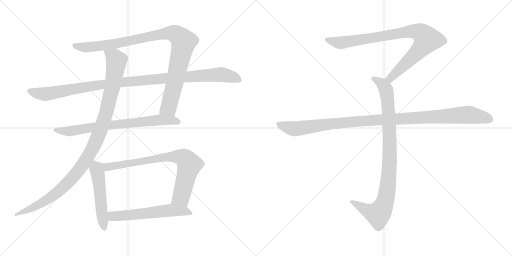
t = 0.00 s
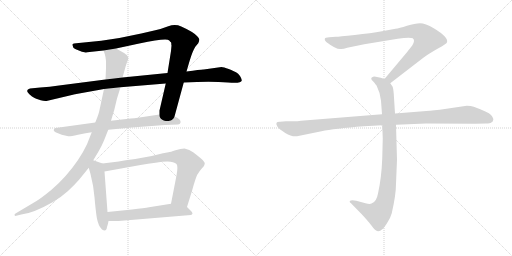
t = 1.93 s
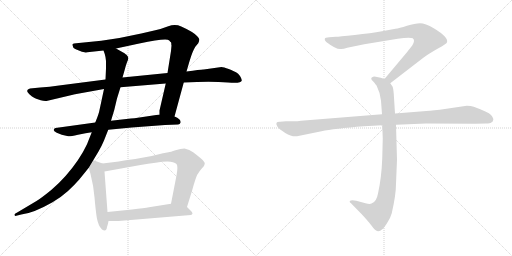
t = 3.87 s
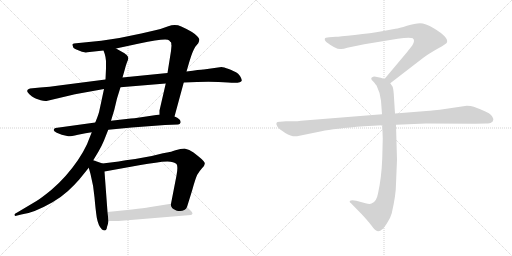
t = 5.80 s
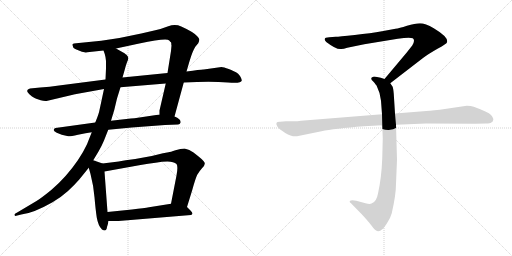
t = 7.74 s
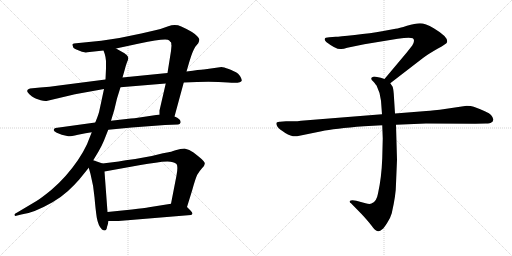
t = 9.67 s

The animated SVG that drew these frames (rendered in a browser with its animation timeline set to each time). Animation: 10 CSS @keyframes rules; one cycle of 9.67 s.

<svg version="1.1" viewBox="0 0 2048 1024" xmlns="http://www.w3.org/2000/svg">
  <g stroke="lightgray" stroke-dasharray="1,1" stroke-width="1" transform="scale(4, 4)">
    <line x1="0" y1="0" x2="256" y2="256"></line>
    <line x1="256" y1="0" x2="0" y2="256"></line>
    <line x1="128" y1="0" x2="128" y2="256"></line>
    <line x1="0" y1="128" x2="256" y2="128"></line>
    <line x1="256" y1="0" x2="512" y2="256"></line>
    <line x1="512" y1="0" x2="256" y2="256"></line>
    <line x1="384" y1="0" x2="384" y2="256"></line>
    <line x1="256" y1="128" x2="512" y2="128"></line>
  </g>
<g transform="scale(1, -1) translate(0, -850)">
   <style type="text/css">
    @keyframes keyframes0 {
      from {
       stroke: black;
       stroke-dashoffset: 1018;
       stroke-width: 128;
       }
       77% {
       animation-timing-function: step-end;
       stroke: black;
       stroke-dashoffset: 0;
       stroke-width: 128;
       }
       to {
       stroke: black;
       stroke-width: 1024;
       }
       }
       #make-me-a-hanzi-animation-0 {
         animation: keyframes0 1.078451s both;
         animation-delay: 0.000000s;
         animation-timing-function: linear;
       }
    @keyframes keyframes1 {
      from {
       stroke: black;
       stroke-dashoffset: 1105;
       stroke-width: 128;
       }
       78% {
       animation-timing-function: step-end;
       stroke: black;
       stroke-dashoffset: 0;
       stroke-width: 128;
       }
       to {
       stroke: black;
       stroke-width: 1024;
       }
       }
       #make-me-a-hanzi-animation-1 {
         animation: keyframes1 1.149251s both;
         animation-delay: 1.078451s;
         animation-timing-function: linear;
       }
    @keyframes keyframes2 {
      from {
       stroke: black;
       stroke-dashoffset: 748;
       stroke-width: 128;
       }
       71% {
       animation-timing-function: step-end;
       stroke: black;
       stroke-dashoffset: 0;
       stroke-width: 128;
       }
       to {
       stroke: black;
       stroke-width: 1024;
       }
       }
       #make-me-a-hanzi-animation-2 {
         animation: keyframes2 0.858724s both;
         animation-delay: 2.227702s;
         animation-timing-function: linear;
       }
    @keyframes keyframes3 {
      from {
       stroke: black;
       stroke-dashoffset: 1094;
       stroke-width: 128;
       }
       78% {
       animation-timing-function: step-end;
       stroke: black;
       stroke-dashoffset: 0;
       stroke-width: 128;
       }
       to {
       stroke: black;
       stroke-width: 1024;
       }
       }
       #make-me-a-hanzi-animation-3 {
         animation: keyframes3 1.140299s both;
         animation-delay: 3.086426s;
         animation-timing-function: linear;
       }
    @keyframes keyframes4 {
      from {
       stroke: black;
       stroke-dashoffset: 521;
       stroke-width: 128;
       }
       63% {
       animation-timing-function: step-end;
       stroke: black;
       stroke-dashoffset: 0;
       stroke-width: 128;
       }
       to {
       stroke: black;
       stroke-width: 1024;
       }
       }
       #make-me-a-hanzi-animation-4 {
         animation: keyframes4 0.673991s both;
         animation-delay: 4.226725s;
         animation-timing-function: linear;
       }
    @keyframes keyframes5 {
      from {
       stroke: black;
       stroke-dashoffset: 786;
       stroke-width: 128;
       }
       72% {
       animation-timing-function: step-end;
       stroke: black;
       stroke-dashoffset: 0;
       stroke-width: 128;
       }
       to {
       stroke: black;
       stroke-width: 1024;
       }
       }
       #make-me-a-hanzi-animation-5 {
         animation: keyframes5 0.889648s both;
         animation-delay: 4.900716s;
         animation-timing-function: linear;
       }
    @keyframes keyframes6 {
      from {
       stroke: black;
       stroke-dashoffset: 583;
       stroke-width: 128;
       }
       65% {
       animation-timing-function: step-end;
       stroke: black;
       stroke-dashoffset: 0;
       stroke-width: 128;
       }
       to {
       stroke: black;
       stroke-width: 1024;
       }
       }
       #make-me-a-hanzi-animation-6 {
         animation: keyframes6 0.724447s both;
         animation-delay: 5.790364s;
         animation-timing-function: linear;
       }
    @keyframes keyframes7 {
      from {
       stroke: black;
       stroke-dashoffset: 901;
       stroke-width: 128;
       }
       75% {
       animation-timing-function: step-end;
       stroke: black;
       stroke-dashoffset: 0;
       stroke-width: 128;
       }
       to {
       stroke: black;
       stroke-width: 1024;
       }
       }
       #make-me-a-hanzi-animation-7 {
         animation: keyframes7 0.983236s both;
         animation-delay: 6.514811s;
         animation-timing-function: linear;
       }
    @keyframes keyframes8 {
      from {
       stroke: black;
       stroke-dashoffset: 948;
       stroke-width: 128;
       }
       76% {
       animation-timing-function: step-end;
       stroke: black;
       stroke-dashoffset: 0;
       stroke-width: 128;
       }
       to {
       stroke: black;
       stroke-width: 1024;
       }
       }
       #make-me-a-hanzi-animation-8 {
         animation: keyframes8 1.021484s both;
         animation-delay: 7.498047s;
         animation-timing-function: linear;
       }
    @keyframes keyframes9 {
      from {
       stroke: black;
       stroke-dashoffset: 1108;
       stroke-width: 128;
       }
       78% {
       animation-timing-function: step-end;
       stroke: black;
       stroke-dashoffset: 0;
       stroke-width: 128;
       }
       to {
       stroke: black;
       stroke-width: 1024;
       }
       }
       #make-me-a-hanzi-animation-9 {
         animation: keyframes9 1.151693s both;
         animation-delay: 8.519531s;
         animation-timing-function: linear;
       }
</style>
<path d="M 698.0 384.0 L 735.0 520.0 L 746.0 564.0 L 758.0 605.0 Q 770.0 646.0 782.0 664.0 L 793.0 677.0 Q 798.0 689.0 797.0 693.0 Q 797.0 697.0 788.0 706.0 Q 772.0 723.0 725.0 744.0 Q 701.0 755.0 673.0 745.0 Q 645.0 734.0 621.0 729.0 L 565.0 716.0 Q 487.0 698.0 405.0 687.0 L 305.0 677.0 Q 294.0 676.0 291.0 674.0 Q 288.0 671.0 292.0 664.0 Q 292.0 656.0 308.0 651.0 Q 335.0 638.0 349.0 641.0 L 414.0 648.0 L 464.0 656.0 L 557.0 676.0 Q 667.0 699.0 677.0 688.0 L 681.0 683.0 Q 685.0 683.0 685.0 677.0 Q 685.0 670.0 686.0 668.0 L 684.0 646.0 L 670.0 558.0 L 663.0 516.0 L 638.0 408.0 L 638.0 392.0 C 636.0 362.0 690.0 355.0 698.0 384.0 Z" fill="lightgray"></path> 
<path d="M 735.0 520.0 L 788.0 522.0 Q 859.0 524.0 912.0 520.0 Q 965.0 515.0 967.0 528.0 Q 968.0 533.0 960.0 546.0 Q 953.0 557.0 944.0 561.0 Q 937.0 565.0 915.0 574.0 Q 894.0 582.0 886.0 582.0 L 815.0 572.0 Q 807.0 573.0 746.0 564.0 L 670.0 558.0 L 490.0 540.0 L 422.0 532.0 L 236.0 508.0 Q 199.0 502.0 161.0 500.0 L 120.0 496.0 Q 105.0 492.0 110.0 482.0 Q 116.0 472.0 128.0 464.0 Q 140.0 456.0 145.0 455.0 L 163.0 449.0 Q 175.0 445.0 186.0 446.0 L 300.0 473.0 L 416.0 494.0 L 482.0 501.0 L 663.0 516.0 L 735.0 520.0 Z" fill="lightgray"></path> 
<path d="M 433.0 331.0 L 527.0 340.0 L 660.0 350.0 L 712.0 352.0 Q 720.0 352.0 722.0 359.0 Q 724.0 366.0 718.0 372.0 Q 710.0 380.0 698.0 384.0 L 638.0 392.0 L 558.0 380.0 Q 535.0 376.0 523.0 376.0 L 444.0 367.0 L 381.0 360.0 L 222.0 338.0 Q 217.0 336.0 216.0 333.0 Q 211.0 326.0 227.0 319.0 L 247.0 311.0 L 273.0 305.0 Q 280.0 304.0 312.0 311.0 Q 345.0 318.0 367.0 321.0 L 433.0 331.0 Z" fill="lightgray"></path> 
<path d="M 373.0 209.0 L 394.0 244.0 Q 406.0 264.0 416.0 288.0 L 433.0 331.0 L 444.0 367.0 L 457.0 410.0 L 468.0 456.0 L 482.0 501.0 L 490.0 540.0 L 498.0 568.0 Q 503.0 588.0 508.0 601.0 Q 514.0 614.0 513.0 619.0 Q 513.0 624.0 506.0 631.0 Q 503.0 632.0 498.0 637.0 L 464.0 656.0 C 438.0 671.0 405.0 677.0 414.0 648.0 L 419.0 634.0 Q 422.0 625.0 424.0 606.0 L 424.0 576.0 L 422.0 532.0 L 416.0 494.0 L 398.0 410.0 Q 396.0 396.0 381.0 360.0 L 367.0 321.0 L 348.0 273.0 Q 334.0 243.0 312.0 210.0 Q 265.0 141.0 205.0 90.0 Q 163.0 56.0 146.0 46.0 L 67.0 -1.0 Q 56.0 -6.0 58.0 -10.0 Q 60.0 -15.0 65.0 -13.0 L 85.0 -8.0 Q 133.0 -3.0 210.0 41.0 Q 248.0 64.0 272.0 86.0 Q 296.0 108.0 317.0 132.0 L 355.0 179.0 L 373.0 209.0 Z" fill="lightgray"></path> 
<path d="M 410.0 196.0 L 373.0 209.0 C 345.0 219.0 347.0 208.0 355.0 179.0 L 362.0 154.0 Q 374.0 108.0 378.0 61.0 Q 382.0 13.0 387.0 -20.0 Q 393.0 -54.0 408.0 -68.0 Q 426.0 -79.0 428.0 -58.0 Q 433.0 -42.0 434.0 -34.0 L 430.0 2.0 L 418.0 164.0 C 416.0 194.0 416.0 194.0 410.0 196.0 Z" fill="lightgray"></path> 
<path d="M 652.0 237.0 L 607.0 226.0 L 541.0 214.0 L 503.0 209.0 Q 482.0 206.0 475.0 204.0 L 410.0 196.0 C 380.0 192.0 388.0 159.0 418.0 164.0 L 562.0 190.0 Q 593.0 196.0 622.0 199.0 Q 689.0 212.0 706.0 194.0 Q 713.0 186.0 706.0 148.0 L 684.0 35.0 C 678.0 6.0 739.0 -7.0 748.0 22.0 L 769.0 90.0 Q 782.0 137.0 789.0 151.0 Q 797.0 165.0 808.0 177.0 Q 819.0 188.0 819.0 195.0 Q 820.0 202.0 805.0 215.0 Q 791.0 227.0 774.0 240.0 Q 758.0 252.0 738.0 256.0 Q 723.0 256.0 702.0 249.0 Q 681.0 242.0 674.0 241.0 L 652.0 237.0 Z" fill="lightgray"></path> 
<path d="M 434.0 -34.0 L 474.0 -34.0 L 764.0 -10.0 Q 766.0 -10.0 769.0 -6.0 Q 773.0 -3.0 761.0 9.0 L 748.0 22.0 C 728.0 42.0 714.0 40.0 684.0 35.0 L 596.0 21.0 Q 579.0 18.0 528.0 12.0 L 430.0 2.0 C 400.0 -1.0 404.0 -34.0 434.0 -34.0 Z" fill="lightgray"></path> 
<path d="M 1561.0 517.0 L 1692.0 618.0 Q 1713.0 634.0 1750.0 655.0 Q 1788.0 676.0 1788.0 681.0 Q 1795.0 701.0 1735.0 737.0 Q 1701.0 757.0 1680.0 757.0 Q 1660.0 757.0 1628.0 747.0 Q 1596.0 737.0 1582.0 735.0 L 1528.0 725.0 Q 1484.0 717.0 1419.0 710.0 Q 1355.0 703.0 1343.0 703.0 L 1317.0 701.0 Q 1299.0 701.0 1299.0 694.0 Q 1297.0 690.0 1305.0 682.0 Q 1347.0 650.0 1365.0 654.0 Q 1374.0 654.0 1389.0 659.0 L 1457.0 673.0 L 1591.0 695.0 Q 1638.0 702.0 1651.0 697.0 Q 1662.0 689.0 1649.0 668.0 L 1627.0 640.0 L 1538.0 534.0 C 1519.0 511.0 1537.0 499.0 1561.0 517.0 Z" fill="lightgray"></path> 
<path d="M 1529.0 349.0 L 1531.0 296.0 L 1529.0 217.0 Q 1526.0 138.0 1512.0 76.0 Q 1506.0 42.0 1486.0 36.0 Q 1479.0 32.0 1462.0 37.0 L 1425.0 47.0 Q 1405.0 51.0 1399.0 46.0 Q 1397.0 41.0 1404.0 37.0 L 1447.0 -7.0 Q 1472.0 -34.0 1485.0 -51.0 Q 1498.0 -68.0 1503.0 -71.0 Q 1515.0 -81.0 1529.0 -67.0 Q 1536.0 -62.0 1549.0 -41.0 Q 1561.0 -24.0 1567.0 -3.0 Q 1584.0 71.0 1584.0 115.0 L 1588.0 211.0 L 1584.0 351.0 L 1580.0 396.0 L 1575.0 475.0 Q 1573.0 498.0 1570.0 504.0 L 1561.0 517.0 C 1554.0 529.0 1554.0 529.0 1538.0 534.0 L 1523.0 539.0 L 1503.0 543.0 Q 1493.0 545.0 1489.0 541.0 Q 1485.0 540.0 1485.0 535.0 Q 1485.0 530.0 1493.0 524.0 Q 1505.0 510.0 1507.0 506.0 Q 1522.0 476.0 1524.0 447.0 L 1528.0 393.0 L 1529.0 349.0 Z" fill="lightgray"></path> 
<path d="M 1528.0 393.0 L 1204.0 367.0 Q 1190.0 365.0 1174.0 365.0 L 1144.0 365.0 L 1120.0 363.0 Q 1097.0 364.0 1110.0 343.0 Q 1116.0 334.0 1141.0 318.0 Q 1167.0 302.0 1188.0 305.0 L 1286.0 325.0 Q 1336.0 336.0 1456.0 345.0 L 1529.0 349.0 L 1584.0 351.0 L 1704.0 356.0 L 1901.0 355.0 L 1944.0 356.0 Q 1961.0 356.0 1965.0 360.0 Q 1971.0 362.0 1973.0 370.0 Q 1975.0 377.0 1964.0 390.0 Q 1953.0 402.0 1895.0 423.0 Q 1884.0 427.0 1867.0 427.0 L 1759.0 411.0 Q 1714.0 406.0 1693.0 405.0 L 1580.0 396.0 L 1528.0 393.0 Z" fill="lightgray"></path> 
      <clipPath id="make-me-a-hanzi-clip-0">
      <path d="M 698.0 384.0 L 735.0 520.0 L 746.0 564.0 L 758.0 605.0 Q 770.0 646.0 782.0 664.0 L 793.0 677.0 Q 798.0 689.0 797.0 693.0 Q 797.0 697.0 788.0 706.0 Q 772.0 723.0 725.0 744.0 Q 701.0 755.0 673.0 745.0 Q 645.0 734.0 621.0 729.0 L 565.0 716.0 Q 487.0 698.0 405.0 687.0 L 305.0 677.0 Q 294.0 676.0 291.0 674.0 Q 288.0 671.0 292.0 664.0 Q 292.0 656.0 308.0 651.0 Q 335.0 638.0 349.0 641.0 L 414.0 648.0 L 464.0 656.0 L 557.0 676.0 Q 667.0 699.0 677.0 688.0 L 681.0 683.0 Q 685.0 683.0 685.0 677.0 Q 685.0 670.0 686.0 668.0 L 684.0 646.0 L 670.0 558.0 L 663.0 516.0 L 638.0 408.0 L 638.0 392.0 C 636.0 362.0 690.0 355.0 698.0 384.0 Z" fill="lightgray"></path>
      </clipPath>
      <path clip-path="url(#make-me-a-hanzi-clip-0)" d="M 299.0 670.0 L 336.0 660.0 L 392.0 665.0 L 675.0 718.0 L 702.0 714.0 L 717.0 703.0 L 735.0 683.0 L 700.0 521.0 L 674.0 420.0 L 646.0 396.0 " fill="none" id="make-me-a-hanzi-animation-0" stroke-dasharray="890 1780" stroke-linecap="round"></path>

      <clipPath id="make-me-a-hanzi-clip-1">
      <path d="M 735.0 520.0 L 788.0 522.0 Q 859.0 524.0 912.0 520.0 Q 965.0 515.0 967.0 528.0 Q 968.0 533.0 960.0 546.0 Q 953.0 557.0 944.0 561.0 Q 937.0 565.0 915.0 574.0 Q 894.0 582.0 886.0 582.0 L 815.0 572.0 Q 807.0 573.0 746.0 564.0 L 670.0 558.0 L 490.0 540.0 L 422.0 532.0 L 236.0 508.0 Q 199.0 502.0 161.0 500.0 L 120.0 496.0 Q 105.0 492.0 110.0 482.0 Q 116.0 472.0 128.0 464.0 Q 140.0 456.0 145.0 455.0 L 163.0 449.0 Q 175.0 445.0 186.0 446.0 L 300.0 473.0 L 416.0 494.0 L 482.0 501.0 L 663.0 516.0 L 735.0 520.0 Z" fill="lightgray"></path>
      </clipPath>
      <path clip-path="url(#make-me-a-hanzi-clip-1)" d="M 119.0 486.0 L 181.0 473.0 L 431.0 515.0 L 883.0 552.0 L 959.0 530.0 " fill="none" id="make-me-a-hanzi-animation-1" stroke-dasharray="977 1954" stroke-linecap="round"></path>

      <clipPath id="make-me-a-hanzi-clip-2">
      <path d="M 433.0 331.0 L 527.0 340.0 L 660.0 350.0 L 712.0 352.0 Q 720.0 352.0 722.0 359.0 Q 724.0 366.0 718.0 372.0 Q 710.0 380.0 698.0 384.0 L 638.0 392.0 L 558.0 380.0 Q 535.0 376.0 523.0 376.0 L 444.0 367.0 L 381.0 360.0 L 222.0 338.0 Q 217.0 336.0 216.0 333.0 Q 211.0 326.0 227.0 319.0 L 247.0 311.0 L 273.0 305.0 Q 280.0 304.0 312.0 311.0 Q 345.0 318.0 367.0 321.0 L 433.0 331.0 Z" fill="lightgray"></path>
      </clipPath>
      <path clip-path="url(#make-me-a-hanzi-clip-2)" d="M 224.0 330.0 L 284.0 326.0 L 422.0 348.0 L 643.0 371.0 L 712.0 363.0 " fill="none" id="make-me-a-hanzi-animation-2" stroke-dasharray="620 1240" stroke-linecap="round"></path>

      <clipPath id="make-me-a-hanzi-clip-3">
      <path d="M 373.0 209.0 L 394.0 244.0 Q 406.0 264.0 416.0 288.0 L 433.0 331.0 L 444.0 367.0 L 457.0 410.0 L 468.0 456.0 L 482.0 501.0 L 490.0 540.0 L 498.0 568.0 Q 503.0 588.0 508.0 601.0 Q 514.0 614.0 513.0 619.0 Q 513.0 624.0 506.0 631.0 Q 503.0 632.0 498.0 637.0 L 464.0 656.0 C 438.0 671.0 405.0 677.0 414.0 648.0 L 419.0 634.0 Q 422.0 625.0 424.0 606.0 L 424.0 576.0 L 422.0 532.0 L 416.0 494.0 L 398.0 410.0 Q 396.0 396.0 381.0 360.0 L 367.0 321.0 L 348.0 273.0 Q 334.0 243.0 312.0 210.0 Q 265.0 141.0 205.0 90.0 Q 163.0 56.0 146.0 46.0 L 67.0 -1.0 Q 56.0 -6.0 58.0 -10.0 Q 60.0 -15.0 65.0 -13.0 L 85.0 -8.0 Q 133.0 -3.0 210.0 41.0 Q 248.0 64.0 272.0 86.0 Q 296.0 108.0 317.0 132.0 L 355.0 179.0 L 373.0 209.0 Z" fill="lightgray"></path>
      </clipPath>
      <path clip-path="url(#make-me-a-hanzi-clip-3)" d="M 421.0 643.0 L 450.0 626.0 L 466.0 607.0 L 450.0 503.0 L 424.0 396.0 L 368.0 252.0 L 336.0 197.0 L 294.0 144.0 L 220.0 72.0 L 111.0 9.0 L 64.0 -7.0 " fill="none" id="make-me-a-hanzi-animation-3" stroke-dasharray="966 1932" stroke-linecap="round"></path>

      <clipPath id="make-me-a-hanzi-clip-4">
      <path d="M 410.0 196.0 L 373.0 209.0 C 345.0 219.0 347.0 208.0 355.0 179.0 L 362.0 154.0 Q 374.0 108.0 378.0 61.0 Q 382.0 13.0 387.0 -20.0 Q 393.0 -54.0 408.0 -68.0 Q 426.0 -79.0 428.0 -58.0 Q 433.0 -42.0 434.0 -34.0 L 430.0 2.0 L 418.0 164.0 C 416.0 194.0 416.0 194.0 410.0 196.0 Z" fill="lightgray"></path>
      </clipPath>
      <path clip-path="url(#make-me-a-hanzi-clip-4)" d="M 377.0 200.0 L 391.0 153.0 L 417.0 -61.0 " fill="none" id="make-me-a-hanzi-animation-4" stroke-dasharray="393 786" stroke-linecap="round"></path>

      <clipPath id="make-me-a-hanzi-clip-5">
      <path d="M 652.0 237.0 L 607.0 226.0 L 541.0 214.0 L 503.0 209.0 Q 482.0 206.0 475.0 204.0 L 410.0 196.0 C 380.0 192.0 388.0 159.0 418.0 164.0 L 562.0 190.0 Q 593.0 196.0 622.0 199.0 Q 689.0 212.0 706.0 194.0 Q 713.0 186.0 706.0 148.0 L 684.0 35.0 C 678.0 6.0 739.0 -7.0 748.0 22.0 L 769.0 90.0 Q 782.0 137.0 789.0 151.0 Q 797.0 165.0 808.0 177.0 Q 819.0 188.0 819.0 195.0 Q 820.0 202.0 805.0 215.0 Q 791.0 227.0 774.0 240.0 Q 758.0 252.0 738.0 256.0 Q 723.0 256.0 702.0 249.0 Q 681.0 242.0 674.0 241.0 L 652.0 237.0 Z" fill="lightgray"></path>
      </clipPath>
      <path clip-path="url(#make-me-a-hanzi-clip-5)" d="M 417.0 192.0 L 437.0 183.0 L 660.0 222.0 L 702.0 224.0 L 735.0 218.0 L 757.0 191.0 L 725.0 64.0 L 692.0 41.0 " fill="none" id="make-me-a-hanzi-animation-5" stroke-dasharray="658 1316" stroke-linecap="round"></path>

      <clipPath id="make-me-a-hanzi-clip-6">
      <path d="M 434.0 -34.0 L 474.0 -34.0 L 764.0 -10.0 Q 766.0 -10.0 769.0 -6.0 Q 773.0 -3.0 761.0 9.0 L 748.0 22.0 C 728.0 42.0 714.0 40.0 684.0 35.0 L 596.0 21.0 Q 579.0 18.0 528.0 12.0 L 430.0 2.0 C 400.0 -1.0 404.0 -34.0 434.0 -34.0 Z" fill="lightgray"></path>
      </clipPath>
      <path clip-path="url(#make-me-a-hanzi-clip-6)" d="M 454.0 -14.0 L 502.0 -17.0 L 506.0 -11.0 L 552.0 -6.0 L 560.0 -13.0 L 586.0 -1.0 L 618.0 -5.0 L 666.0 8.0 L 675.0 1.0 L 696.0 10.0 L 727.0 3.0 L 734.0 -5.0 L 761.0 -1.0 " fill="none" id="make-me-a-hanzi-animation-6" stroke-dasharray="455 910" stroke-linecap="round"></path>

      <clipPath id="make-me-a-hanzi-clip-7">
      <path d="M 1561.0 517.0 L 1692.0 618.0 Q 1713.0 634.0 1750.0 655.0 Q 1788.0 676.0 1788.0 681.0 Q 1795.0 701.0 1735.0 737.0 Q 1701.0 757.0 1680.0 757.0 Q 1660.0 757.0 1628.0 747.0 Q 1596.0 737.0 1582.0 735.0 L 1528.0 725.0 Q 1484.0 717.0 1419.0 710.0 Q 1355.0 703.0 1343.0 703.0 L 1317.0 701.0 Q 1299.0 701.0 1299.0 694.0 Q 1297.0 690.0 1305.0 682.0 Q 1347.0 650.0 1365.0 654.0 Q 1374.0 654.0 1389.0 659.0 L 1457.0 673.0 L 1591.0 695.0 Q 1638.0 702.0 1651.0 697.0 Q 1662.0 689.0 1649.0 668.0 L 1627.0 640.0 L 1538.0 534.0 C 1519.0 511.0 1537.0 499.0 1561.0 517.0 Z" fill="lightgray"></path>
      </clipPath>
      <path clip-path="url(#make-me-a-hanzi-clip-7)" d="M 1308.0 691.0 L 1367.0 679.0 L 1625.0 723.0 L 1656.0 726.0 L 1687.0 716.0 L 1708.0 692.0 L 1695.0 670.0 L 1580.0 554.0 L 1561.0 537.0 L 1548.0 536.0 " fill="none" id="make-me-a-hanzi-animation-7" stroke-dasharray="773 1546" stroke-linecap="round"></path>

      <clipPath id="make-me-a-hanzi-clip-8">
      <path d="M 1529.0 349.0 L 1531.0 296.0 L 1529.0 217.0 Q 1526.0 138.0 1512.0 76.0 Q 1506.0 42.0 1486.0 36.0 Q 1479.0 32.0 1462.0 37.0 L 1425.0 47.0 Q 1405.0 51.0 1399.0 46.0 Q 1397.0 41.0 1404.0 37.0 L 1447.0 -7.0 Q 1472.0 -34.0 1485.0 -51.0 Q 1498.0 -68.0 1503.0 -71.0 Q 1515.0 -81.0 1529.0 -67.0 Q 1536.0 -62.0 1549.0 -41.0 Q 1561.0 -24.0 1567.0 -3.0 Q 1584.0 71.0 1584.0 115.0 L 1588.0 211.0 L 1584.0 351.0 L 1580.0 396.0 L 1575.0 475.0 Q 1573.0 498.0 1570.0 504.0 L 1561.0 517.0 C 1554.0 529.0 1554.0 529.0 1538.0 534.0 L 1523.0 539.0 L 1503.0 543.0 Q 1493.0 545.0 1489.0 541.0 Q 1485.0 540.0 1485.0 535.0 Q 1485.0 530.0 1493.0 524.0 Q 1505.0 510.0 1507.0 506.0 Q 1522.0 476.0 1524.0 447.0 L 1528.0 393.0 L 1529.0 349.0 Z" fill="lightgray"></path>
      </clipPath>
      <path clip-path="url(#make-me-a-hanzi-clip-8)" d="M 1494.0 533.0 L 1524.0 518.0 L 1540.0 500.0 L 1551.0 450.0 L 1559.0 218.0 L 1547.0 75.0 L 1529.0 15.0 L 1510.0 -6.0 L 1473.0 5.0 L 1405.0 43.0 " fill="none" id="make-me-a-hanzi-animation-8" stroke-dasharray="820 1640" stroke-linecap="round"></path>

      <clipPath id="make-me-a-hanzi-clip-9">
      <path d="M 1528.0 393.0 L 1204.0 367.0 Q 1190.0 365.0 1174.0 365.0 L 1144.0 365.0 L 1120.0 363.0 Q 1097.0 364.0 1110.0 343.0 Q 1116.0 334.0 1141.0 318.0 Q 1167.0 302.0 1188.0 305.0 L 1286.0 325.0 Q 1336.0 336.0 1456.0 345.0 L 1529.0 349.0 L 1584.0 351.0 L 1704.0 356.0 L 1901.0 355.0 L 1944.0 356.0 Q 1961.0 356.0 1965.0 360.0 Q 1971.0 362.0 1973.0 370.0 Q 1975.0 377.0 1964.0 390.0 Q 1953.0 402.0 1895.0 423.0 Q 1884.0 427.0 1867.0 427.0 L 1759.0 411.0 Q 1714.0 406.0 1693.0 405.0 L 1580.0 396.0 L 1528.0 393.0 Z" fill="lightgray"></path>
      </clipPath>
      <path clip-path="url(#make-me-a-hanzi-clip-9)" d="M 1116.0 353.0 L 1146.0 341.0 L 1189.0 335.0 L 1429.0 365.0 L 1863.0 391.0 L 1930.0 382.0 L 1960.0 372.0 " fill="none" id="make-me-a-hanzi-animation-9" stroke-dasharray="980 1960" stroke-linecap="round"></path>

</g>
</svg>
